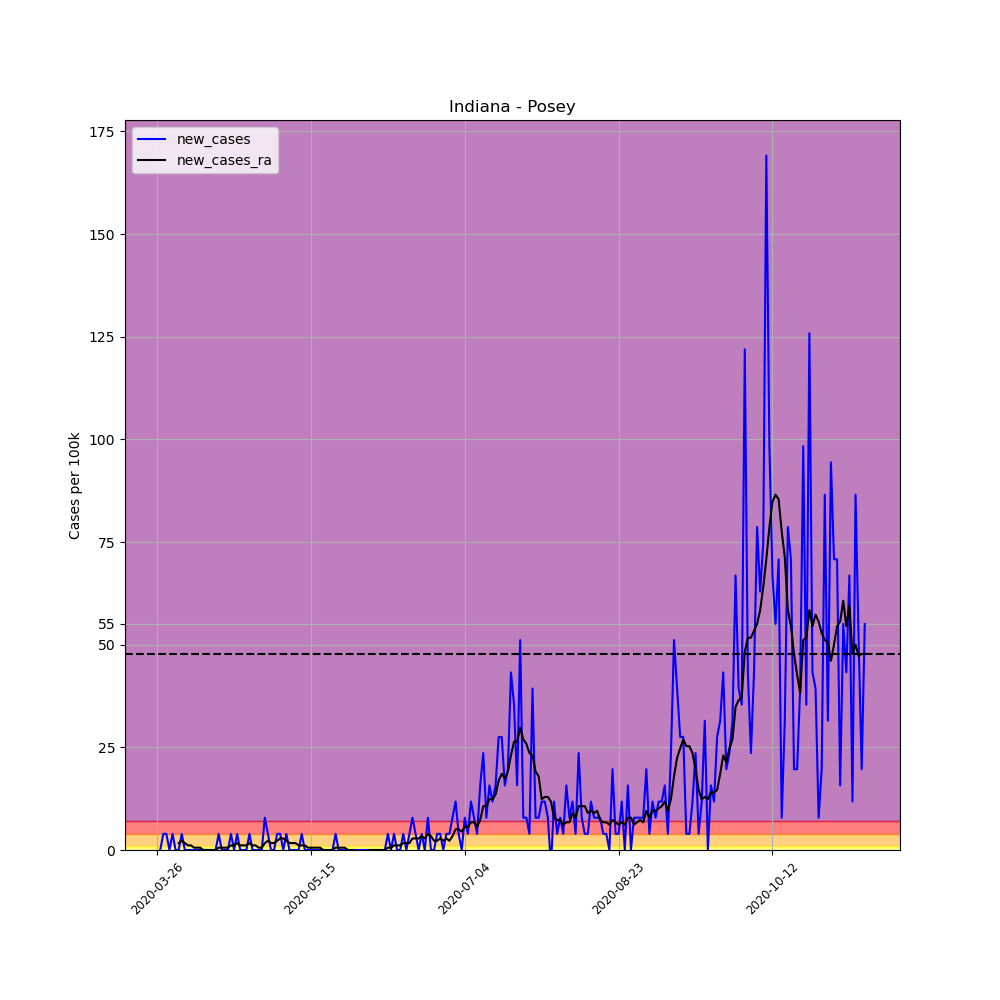

The table this chart was drawn from, first rows:
, date, county, state, fips, cases, deaths, COUNTY, STNAME, CTYNAME, POPESTIMATE2019, per_100k, per_100k_ra, new_cases, new_cases_ra
366271, 2020-03-26, Posey, Indiana, 18129, 1, 0, 129, Indiana, Posey, 25427, 3.933, , , 
366272, 2020-03-27, Posey, Indiana, 18129, 1, 0, 129, Indiana, Posey, 25427, 3.933, , 0.0, 
366273, 2020-03-28, Posey, Indiana, 18129, 2, 0, 129, Indiana, Posey, 25427, 7.866, , 3.933, 
366274, 2020-03-29, Posey, Indiana, 18129, 3, 0, 129, Indiana, Posey, 25427, 11.8, , 3.933, 
366275, 2020-03-30, Posey, Indiana, 18129, 3, 0, 129, Indiana, Posey, 25427, 11.8, , 0.0, 
366276, 2020-03-31, Posey, Indiana, 18129, 4, 0, 129, Indiana, Posey, 25427, 15.73, , 3.933, 
366277, 2020-04-01, Posey, Indiana, 18129, 4, 0, 129, Indiana, Posey, 25427, 15.73, 10.11, 0.0, 
366278, 2020-04-02, Posey, Indiana, 18129, 4, 0, 129, Indiana, Posey, 25427, 15.73, 11.8, 0.0, 1.685
366279, 2020-04-03, Posey, Indiana, 18129, 5, 0, 129, Indiana, Posey, 25427, 19.66, 14.05, 3.933, 2.247
366280, 2020-04-04, Posey, Indiana, 18129, 5, 0, 129, Indiana, Posey, 25427, 19.66, 15.73, 0.0, 1.685
366281, 2020-04-05, Posey, Indiana, 18129, 5, 0, 129, Indiana, Posey, 25427, 19.66, 16.85, 0.0, 1.124
366282, 2020-04-06, Posey, Indiana, 18129, 5, 0, 129, Indiana, Posey, 25427, 19.66, 17.98, 0.0, 1.124
366283, 2020-04-07, Posey, Indiana, 18129, 5, 0, 129, Indiana, Posey, 25427, 19.66, 18.54, 0.0, 0.5618
366284, 2020-04-08, Posey, Indiana, 18129, 5, 0, 129, Indiana, Posey, 25427, 19.66, 19.1, 0.0, 0.5618
366285, 2020-04-09, Posey, Indiana, 18129, 5, 0, 129, Indiana, Posey, 25427, 19.66, 19.66, 0.0, 0.5618
366286, 2020-04-10, Posey, Indiana, 18129, 5, 0, 129, Indiana, Posey, 25427, 19.66, 19.66, 0.0, 0.0
366287, 2020-04-11, Posey, Indiana, 18129, 5, 0, 129, Indiana, Posey, 25427, 19.66, 19.66, 0.0, 0.0
366288, 2020-04-12, Posey, Indiana, 18129, 5, 0, 129, Indiana, Posey, 25427, 19.66, 19.66, 0.0, 0.0
366289, 2020-04-13, Posey, Indiana, 18129, 5, 0, 129, Indiana, Posey, 25427, 19.66, 19.66, 0.0, 0.0
366290, 2020-04-14, Posey, Indiana, 18129, 5, 0, 129, Indiana, Posey, 25427, 19.66, 19.66, 0.0, 0.0
366291, 2020-04-15, Posey, Indiana, 18129, 6, 0, 129, Indiana, Posey, 25427, 23.6, 20.23, 3.933, 0.5618
366292, 2020-04-16, Posey, Indiana, 18129, 6, 0, 129, Indiana, Posey, 25427, 23.6, 20.79, 0.0, 0.5618
366293, 2020-04-17, Posey, Indiana, 18129, 6, 0, 129, Indiana, Posey, 25427, 23.6, 21.35, 0.0, 0.5618
366294, 2020-04-18, Posey, Indiana, 18129, 6, 0, 129, Indiana, Posey, 25427, 23.6, 21.91, 0.0, 0.5618
366295, 2020-04-19, Posey, Indiana, 18129, 7, 0, 129, Indiana, Posey, 25427, 27.53, 23.04, 3.933, 1.124
366296, 2020-04-20, Posey, Indiana, 18129, 7, 0, 129, Indiana, Posey, 25427, 27.53, 24.16, 0.0, 1.124
366297, 2020-04-21, Posey, Indiana, 18129, 8, 0, 129, Indiana, Posey, 25427, 31.46, 25.84, 3.933, 1.685
366298, 2020-04-22, Posey, Indiana, 18129, 8, 0, 129, Indiana, Posey, 25427, 31.46, 26.97, 0.0, 1.124
366299, 2020-04-23, Posey, Indiana, 18129, 8, 0, 129, Indiana, Posey, 25427, 31.46, 28.09, 0.0, 1.124
366300, 2020-04-24, Posey, Indiana, 18129, 8, 0, 129, Indiana, Posey, 25427, 31.46, 29.22, 0.0, 1.124
366301, 2020-04-25, Posey, Indiana, 18129, 9, 0, 129, Indiana, Posey, 25427, 35.4, 30.9, 3.933, 1.685
366302, 2020-04-26, Posey, Indiana, 18129, 9, 0, 129, Indiana, Posey, 25427, 35.4, 32.02, 0.0, 1.124
366303, 2020-04-27, Posey, Indiana, 18129, 9, 0, 129, Indiana, Posey, 25427, 35.4, 33.15, 0.0, 1.124
366304, 2020-04-28, Posey, Indiana, 18129, 9, 0, 129, Indiana, Posey, 25427, 35.4, 33.71, 0.0, 0.5618
366305, 2020-04-29, Posey, Indiana, 18129, 9, 0, 129, Indiana, Posey, 25427, 35.4, 34.27, 0.0, 0.5618
366306, 2020-04-30, Posey, Indiana, 18129, 11, 0, 129, Indiana, Posey, 25427, 43.26, 35.96, 7.866, 1.685
366307, 2020-05-01, Posey, Indiana, 18129, 12, 0, 129, Indiana, Posey, 25427, 47.19, 38.2, 3.933, 2.247
366308, 2020-05-02, Posey, Indiana, 18129, 12, 0, 129, Indiana, Posey, 25427, 47.19, 39.89, 0.0, 1.685
366309, 2020-05-03, Posey, Indiana, 18129, 12, 0, 129, Indiana, Posey, 25427, 47.19, 41.58, 0.0, 1.685
366310, 2020-05-04, Posey, Indiana, 18129, 13, 0, 129, Indiana, Posey, 25427, 51.13, 43.82, 3.933, 2.247
366311, 2020-05-05, Posey, Indiana, 18129, 14, 0, 129, Indiana, Posey, 25427, 55.06, 46.63, 3.933, 2.809
366312, 2020-05-06, Posey, Indiana, 18129, 14, 0, 129, Indiana, Posey, 25427, 55.06, 49.44, 0.0, 2.809
366313, 2020-05-07, Posey, Indiana, 18129, 15, 0, 129, Indiana, Posey, 25427, 58.99, 51.69, 3.933, 2.247
366314, 2020-05-08, Posey, Indiana, 18129, 15, 0, 129, Indiana, Posey, 25427, 58.99, 53.37, 0.0, 1.685
366315, 2020-05-09, Posey, Indiana, 18129, 15, 0, 129, Indiana, Posey, 25427, 58.99, 55.06, 0.0, 1.685
366316, 2020-05-10, Posey, Indiana, 18129, 15, 0, 129, Indiana, Posey, 25427, 58.99, 56.75, 0.0, 1.685
366317, 2020-05-11, Posey, Indiana, 18129, 15, 0, 129, Indiana, Posey, 25427, 58.99, 57.87, 0.0, 1.124
366318, 2020-05-12, Posey, Indiana, 18129, 16, 0, 129, Indiana, Posey, 25427, 62.93, 58.99, 3.933, 1.124
366319, 2020-05-13, Posey, Indiana, 18129, 16, 0, 129, Indiana, Posey, 25427, 62.93, 60.12, 0.0, 1.124
366320, 2020-05-14, Posey, Indiana, 18129, 16, 0, 129, Indiana, Posey, 25427, 62.93, 60.68, 0.0, 0.5618
366321, 2020-05-15, Posey, Indiana, 18129, 16, 0, 129, Indiana, Posey, 25427, 62.93, 61.24, 0.0, 0.5618
366322, 2020-05-16, Posey, Indiana, 18129, 16, 0, 129, Indiana, Posey, 25427, 62.93, 61.8, 0.0, 0.5618
366323, 2020-05-17, Posey, Indiana, 18129, 16, 0, 129, Indiana, Posey, 25427, 62.93, 62.36, 0.0, 0.5618
366324, 2020-05-18, Posey, Indiana, 18129, 16, 0, 129, Indiana, Posey, 25427, 62.93, 62.93, 0.0, 0.5618
366325, 2020-05-19, Posey, Indiana, 18129, 16, 0, 129, Indiana, Posey, 25427, 62.93, 62.93, 0.0, 0.0
366326, 2020-05-20, Posey, Indiana, 18129, 16, 0, 129, Indiana, Posey, 25427, 62.93, 62.93, 0.0, 0.0
366327, 2020-05-21, Posey, Indiana, 18129, 16, 0, 129, Indiana, Posey, 25427, 62.93, 62.93, 0.0, 0.0
366328, 2020-05-22, Posey, Indiana, 18129, 16, 0, 129, Indiana, Posey, 25427, 62.93, 62.93, 0.0, 0.0
366329, 2020-05-23, Posey, Indiana, 18129, 17, 0, 129, Indiana, Posey, 25427, 66.86, 63.49, 3.933, 0.5618
366330, 2020-05-24, Posey, Indiana, 18129, 17, 0, 129, Indiana, Posey, 25427, 66.86, 64.05, 0.0, 0.5618
... 171 more rows
